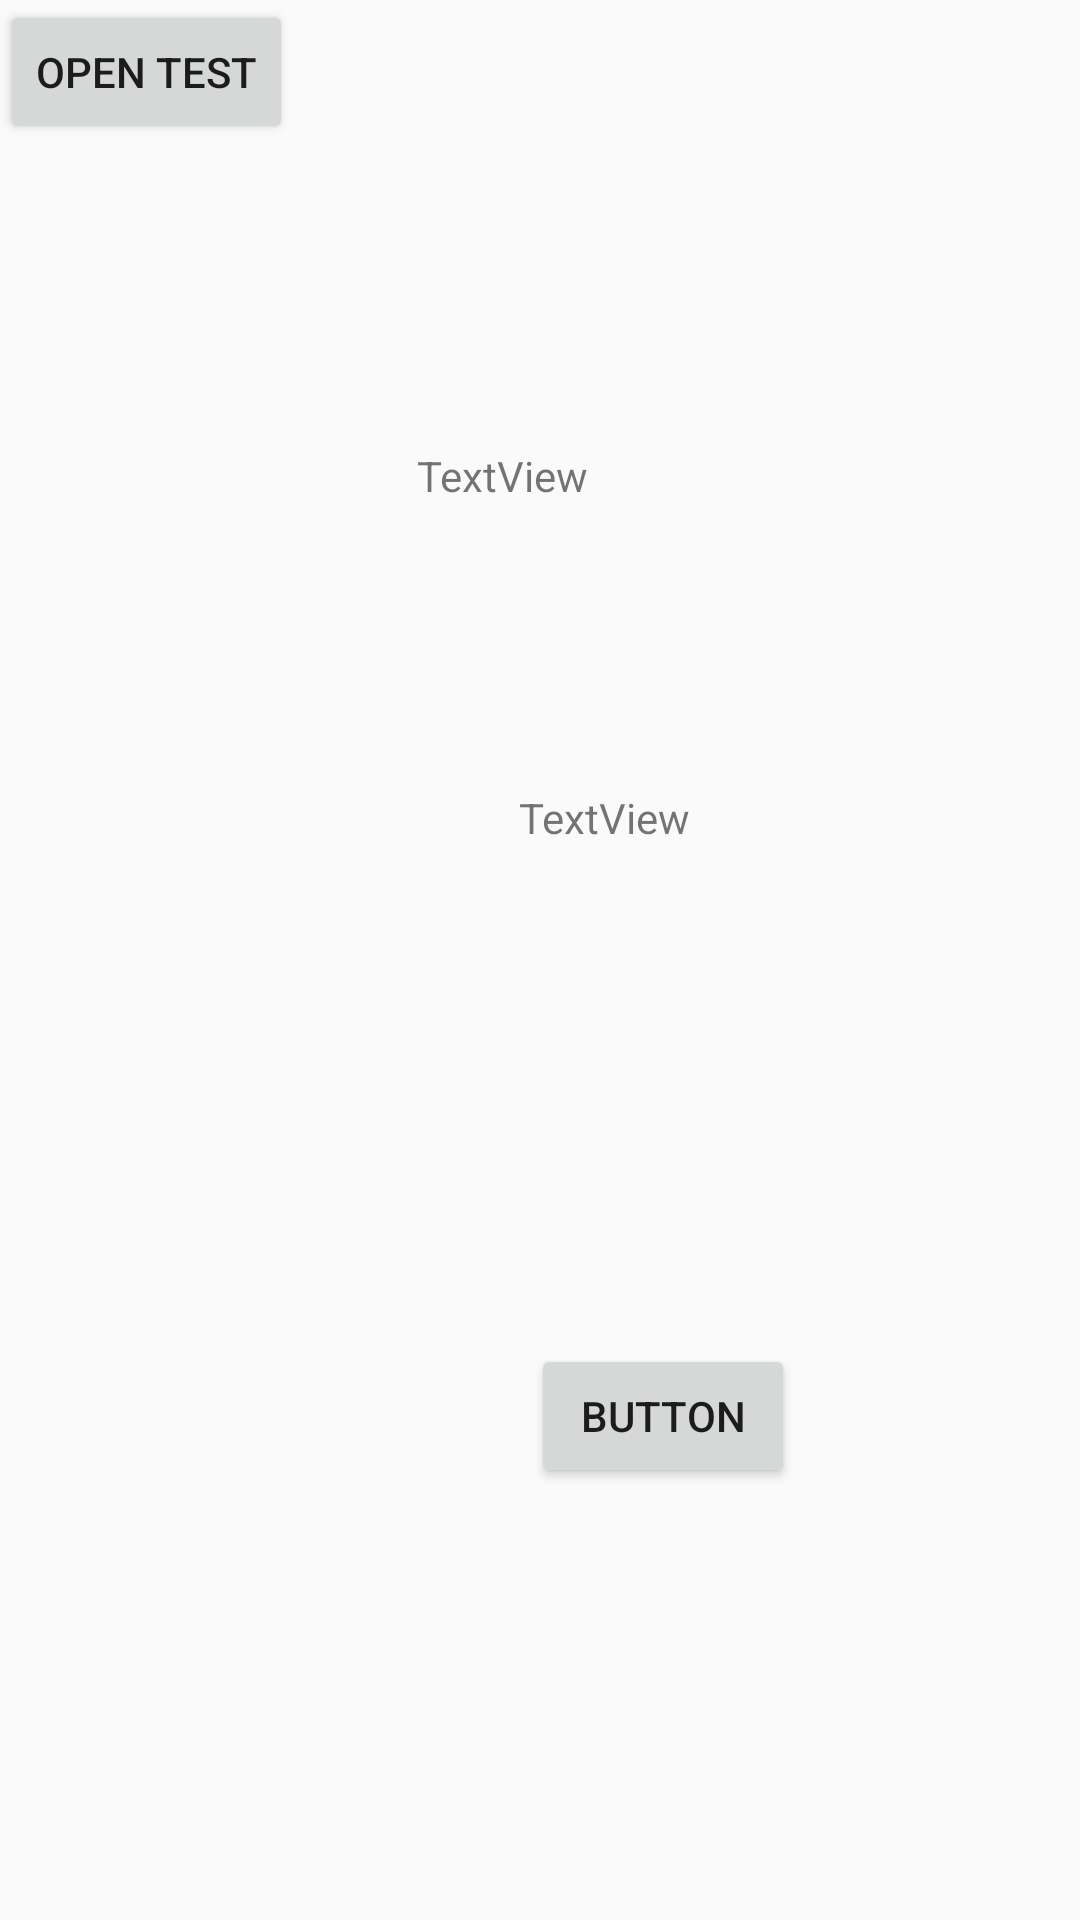

Here is an Android app screen rendered from its layout file. Give the layout XML and the strings, colors and styles it references.
<!-- AndroidManifest.xml: application theme AppTheme -->
<!-- res/layout/activity_main.xml -->
<RelativeLayout
xmlns:android="http://schemas.android.com/apk/res/android"
    xmlns:app="http://schemas.android.com/apk/res-auto"
    xmlns:tools="http://schemas.android.com/tools"
    android:layout_width="match_parent"
    android:layout_height="match_parent"
    android:orientation="vertical"
    android:theme="@style/NoActionBar"
    tools:context=".MainActivity">

    <TextView
        android:id="@+id/txvResult"
        android:layout_width="wrap_content"
        android:layout_height="wrap_content"
        android:layout_alignParentTop="true"
        android:layout_centerHorizontal="true"
        android:layout_marginTop="100dp"
        android:textColor="#000"
        android:textSize="26sp"
        android:textStyle="normal" />

    <Button
        android:id="@+id/button"
        android:layout_width="wrap_content"
        android:layout_height="wrap_content"
        android:layout_alignParentStart="true"
        android:layout_alignParentBottom="true"
        android:layout_marginStart="177dp"
        android:layout_marginBottom="144dp"
        android:onClick="showDatePickerDialog"
        android:text="Button" />

    <Button
        android:id="@+id/button2"
        android:layout_width="wrap_content"
        android:layout_height="wrap_content"
        android:onClick="showTimePickerDialog"
        android:text="Open Test" />

    <TextView
        android:id="@+id/textView"
        android:layout_width="wrap_content"
        android:layout_height="wrap_content"
        android:layout_above="@+id/button"
        android:layout_alignParentStart="true"
        android:layout_alignParentEnd="true"
        android:layout_marginStart="139dp"
        android:layout_marginEnd="87dp"
        android:layout_marginBottom="280dp"
        android:text="TextView" />

    <TextView
        android:id="@+id/textView4"
        android:layout_width="123dp"
        android:layout_height="wrap_content"
        android:layout_above="@+id/button"
        android:layout_alignParentStart="true"
        android:layout_alignParentEnd="true"
        android:layout_marginStart="173dp"
        android:layout_marginEnd="115dp"
        android:layout_marginBottom="166dp"
        android:text="TextView" />


</RelativeLayout>
<!-- resources referenced by this layout -->
<resources>
  <style name="NoActionBar">
          <item name="windowActionBar">false</item>
          <item name="windowNoTitle">true</item>
      </style>
  <style name="AppTheme" parent="Theme.AppCompat.Light.DarkActionBar">
          
          <item name="colorPrimary">@color/colorPrimary</item>
          <item name="colorPrimaryDark">@color/colorPrimaryDark</item>
          <item name="colorAccent">@color/colorAccent</item>
          <item name="windowActionBar">false</item>
          <item name="windowNoTitle">true</item>
  
      </style>
  <!-- not gathered from this repository: default colours our renderer supplied (Android Studio template values) -->
  <color name="colorPrimary">#FF6200EE</color>
  <color name="colorPrimaryDark">#FF3700B3</color>
  <color name="colorAccent">#FF03DAC5</color>
</resources>
